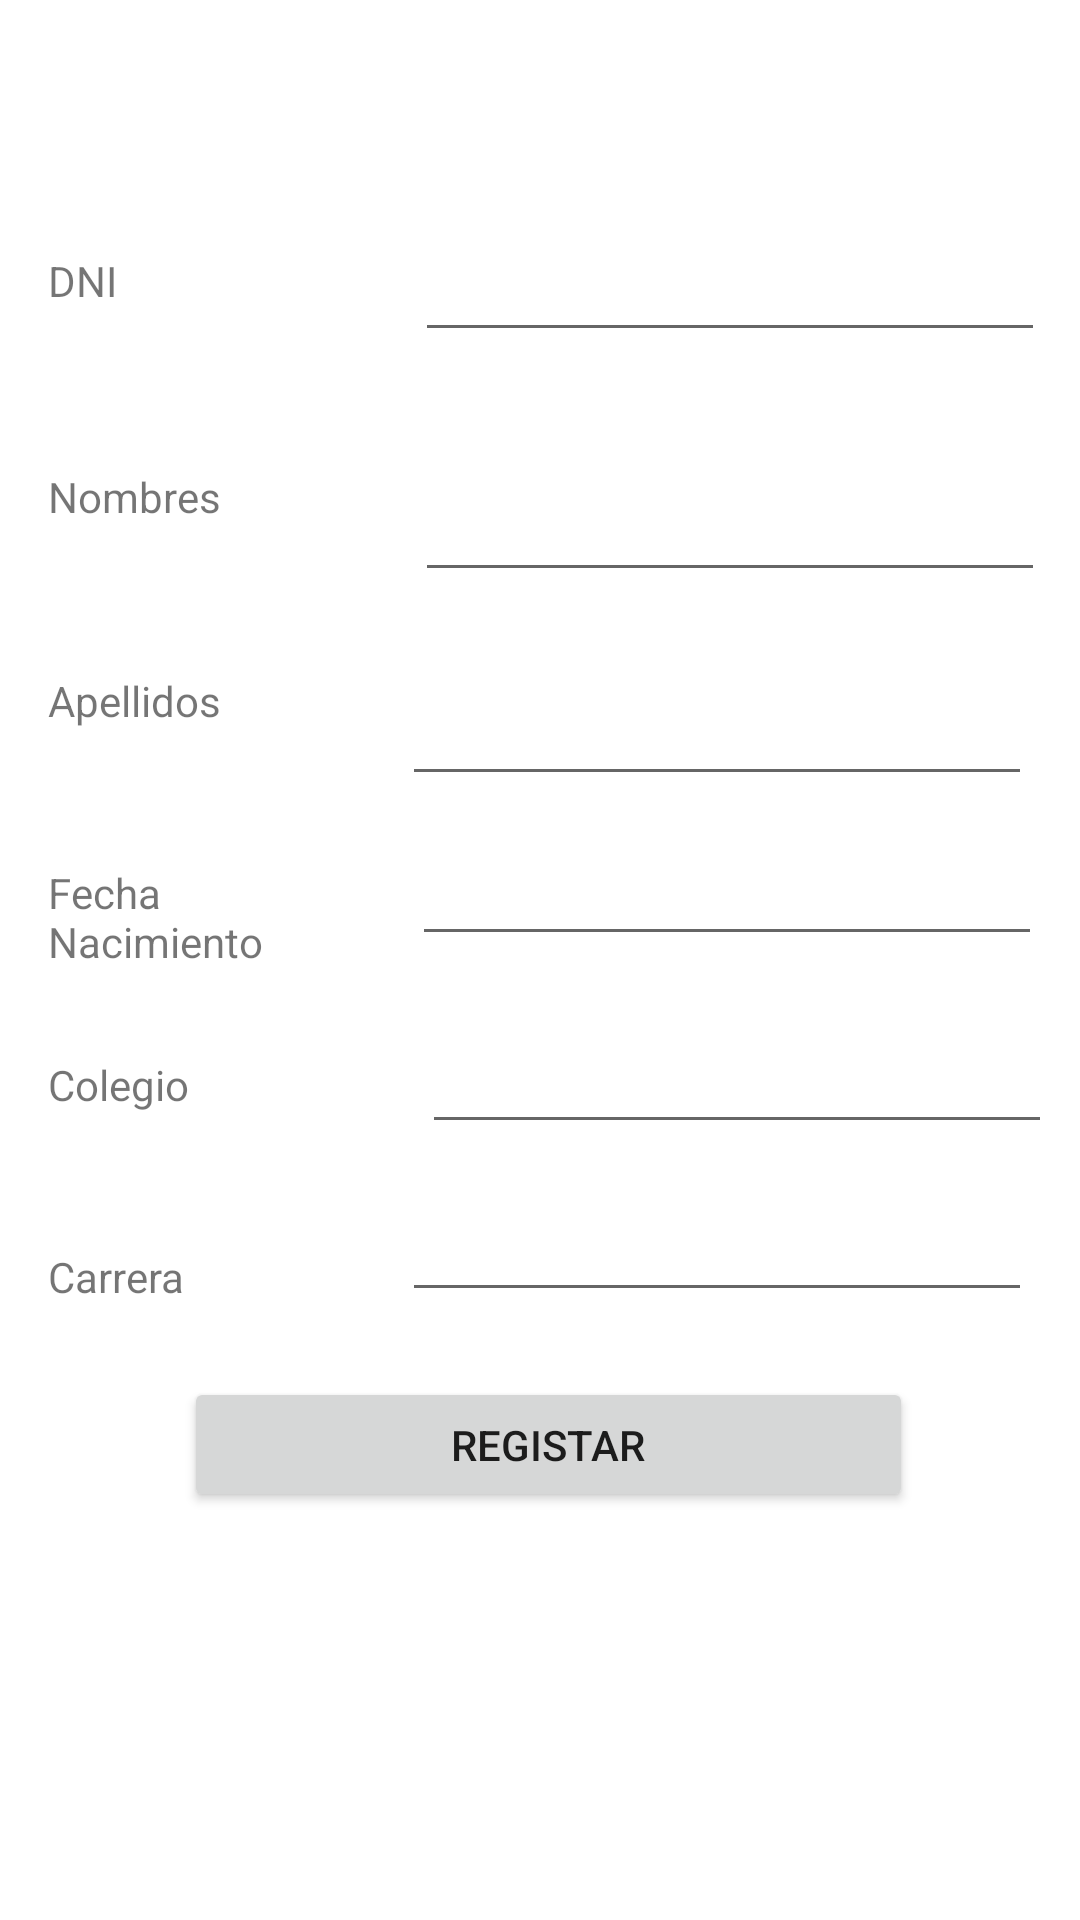

This screen was rendered from an Android layout file. Write that file and the resources it references.
<!-- AndroidManifest.xml: application theme Theme.ConstrainLayaout -->
<!-- res/layout/activity_postulante_registro.xml -->
<?xml version="1.0" encoding="utf-8"?>
<androidx.constraintlayout.widget.ConstraintLayout xmlns:android="http://schemas.android.com/apk/res/android"
    xmlns:app="http://schemas.android.com/apk/res-auto"
    xmlns:tools="http://schemas.android.com/tools"
    android:layout_width="match_parent"
    android:layout_height="match_parent"
    tools:context=".ActivityPostulanteRegistro">

    <TextView
        android:id="@+id/textViewDNIReg"
        android:layout_width="111dp"
        android:layout_height="26dp"
        android:layout_marginStart="16dp"
        android:layout_marginTop="84dp"
        android:text="DNI"
        app:layout_constraintStart_toStartOf="parent"
        app:layout_constraintTop_toTopOf="parent" />

    <TextView
        android:id="@+id/textViewNombreReg"
        android:layout_width="111dp"
        android:layout_height="26dp"
        android:layout_marginStart="16dp"
        android:layout_marginTop="156dp"
        android:text="Nombres"
        app:layout_constraintStart_toStartOf="parent"
        app:layout_constraintTop_toTopOf="parent" />

    <TextView
        android:id="@+id/textViewApellidosReg"
        android:layout_width="111dp"
        android:layout_height="26dp"
        android:layout_marginStart="16dp"
        android:layout_marginTop="224dp"
        android:text="Apellidos"
        app:layout_constraintStart_toStartOf="parent"
        app:layout_constraintTop_toTopOf="parent" />

    <TextView
        android:id="@+id/textViewNacReg"
        android:layout_width="109dp"
        android:layout_height="41dp"
        android:layout_marginStart="16dp"
        android:layout_marginTop="288dp"
        android:text="Fecha Nacimiento"
        app:layout_constraintStart_toStartOf="parent"
        app:layout_constraintTop_toTopOf="parent" />

    <TextView
        android:id="@+id/textViewColegioReg"
        android:layout_width="111dp"
        android:layout_height="26dp"
        android:layout_marginStart="16dp"
        android:layout_marginTop="352dp"
        android:text="Colegio"
        app:layout_constraintStart_toStartOf="parent"
        app:layout_constraintTop_toTopOf="parent" />

    <TextView
        android:id="@+id/textViewCarreraReg"
        android:layout_width="111dp"
        android:layout_height="26dp"
        android:layout_marginStart="16dp"
        android:layout_marginTop="416dp"
        android:text="Carrera"
        app:layout_constraintStart_toStartOf="parent"
        app:layout_constraintTop_toTopOf="parent" />

    <EditText
        android:id="@+id/editTextDNIReg"
        android:layout_width="wrap_content"
        android:layout_height="wrap_content"
        android:layout_marginStart="16dp"
        android:layout_marginTop="76dp"
        android:layout_marginEnd="16dp"
        android:ems="10"
        android:inputType="textPersonName"
        app:layout_constraintEnd_toEndOf="parent"
        app:layout_constraintHorizontal_bias="0.547"
        app:layout_constraintStart_toEndOf="@+id/textViewDNIReg"
        app:layout_constraintTop_toTopOf="parent" />

    <EditText
        android:id="@+id/editTextNombreReg"
        android:layout_width="wrap_content"
        android:layout_height="wrap_content"
        android:layout_marginStart="16dp"
        android:layout_marginTop="156dp"
        android:layout_marginEnd="16dp"
        android:ems="10"
        android:inputType="textPersonName"
        app:layout_constraintEnd_toEndOf="parent"
        app:layout_constraintHorizontal_bias="0.547"
        app:layout_constraintStart_toEndOf="@+id/textViewNombreReg"
        app:layout_constraintTop_toTopOf="parent" />

    <EditText
        android:id="@+id/editTextApellidoReg"
        android:layout_width="wrap_content"
        android:layout_height="wrap_content"
        android:layout_marginTop="224dp"
        android:layout_marginEnd="12dp"
        android:ems="10"
        android:inputType="textPersonName"
        app:layout_constraintEnd_toEndOf="parent"
        app:layout_constraintHorizontal_bias="0.629"
        app:layout_constraintStart_toEndOf="@+id/textViewApellidosReg"
        app:layout_constraintTop_toTopOf="parent" />

    <EditText
        android:id="@+id/editTextCoelgioReg"
        android:layout_width="wrap_content"
        android:layout_height="wrap_content"
        android:layout_marginStart="16dp"
        android:layout_marginTop="340dp"
        android:layout_marginEnd="12dp"
        android:ems="10"
        android:inputType="textPersonName"
        app:layout_constraintEnd_toEndOf="parent"
        app:layout_constraintStart_toEndOf="@+id/textViewColegioReg"
        app:layout_constraintTop_toTopOf="parent" />

    <EditText
        android:id="@+id/editTextCarreraReg"
        android:layout_width="wrap_content"
        android:layout_height="wrap_content"
        android:layout_marginTop="396dp"
        android:layout_marginEnd="12dp"
        android:ems="10"
        android:inputType="textPersonName"
        app:layout_constraintEnd_toEndOf="parent"
        app:layout_constraintHorizontal_bias="0.629"
        app:layout_constraintStart_toEndOf="@+id/textViewCarreraReg"
        app:layout_constraintTop_toTopOf="parent" />

    <EditText
        android:id="@+id/editTextDateNaciemientoReg"
        android:layout_width="wrap_content"
        android:layout_height="wrap_content"
        android:layout_marginStart="16dp"
        android:layout_marginTop="12dp"
        android:layout_marginEnd="16dp"
        android:ems="10"
        android:inputType="date"
        app:layout_constraintEnd_toEndOf="parent"
        app:layout_constraintHorizontal_bias="0.568"
        app:layout_constraintStart_toEndOf="@+id/textViewNacReg"
        app:layout_constraintTop_toBottomOf="@+id/editTextApellidoReg" />

    <Button
        android:id="@+id/buttonRegistar"
        android:layout_width="243dp"
        android:layout_height="45dp"
        android:layout_marginBottom="136dp"
        android:text="REGISTAR"
        app:layout_constraintBottom_toBottomOf="parent"
        app:layout_constraintEnd_toEndOf="parent"
        app:layout_constraintHorizontal_bias="0.523"
        app:layout_constraintStart_toStartOf="parent" />
</androidx.constraintlayout.widget.ConstraintLayout>
<!-- resources referenced by this layout -->
<resources>
  <style name="Theme.ConstrainLayaout" parent="Theme.MaterialComponents.DayNight.DarkActionBar">
          
          <item name="colorPrimary">@color/purple_500</item>
          <item name="colorPrimaryVariant">@color/purple_700</item>
          <item name="colorOnPrimary">@color/white</item>
          
          <item name="colorSecondary">@color/teal_200</item>
          <item name="colorSecondaryVariant">@color/teal_700</item>
          <item name="colorOnSecondary">@color/black</item>
          
          <item name="android:statusBarColor">?attr/colorPrimaryVariant</item>
          
      </style>
  <!-- not gathered from this repository: default colours our renderer supplied (Android Studio template values) -->
  <color name="purple_500">#FF6200EE</color>
  <color name="purple_700">#FF3700B3</color>
  <color name="teal_200">#FF03DAC5</color>
  <color name="teal_700">#FF018786</color>
  <color name="black">#FF000000</color>
  <color name="white">#FFFFFFFF</color>
</resources>
